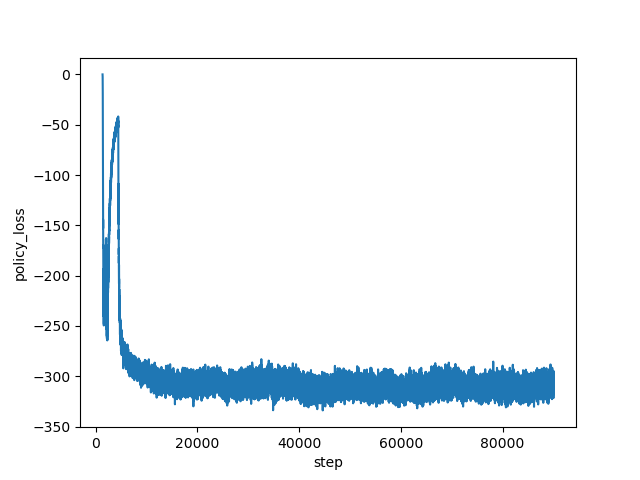

The file beside this chart, header and first rows:
step, policy_loss
1334, -0.04899
1335, -0.1062
1336, -0.1565
1337, -0.2054
1338, -0.267
1339, -0.3269
1340, -0.3718
1341, -0.4342
1342, -0.5085
1343, -0.5835
1344, -0.6835
1345, -0.7514
1346, -0.8672
1347, -1.004
1348, -1.13
1349, -1.317
1350, -1.425
1351, -1.666
1352, -1.897
1353, -2.063
1354, -2.212
1355, -2.499
1356, -2.876
1357, -3.023
1358, -3.495
1359, -3.906
1360, -4.251
1361, -4.722
1362, -5.145
1363, -5.627
1364, -6.333
1365, -6.943
1366, -7.778
1367, -8.209
1368, -8.779
1369, -9.524
1370, -10.32
1371, -11.43
1372, -12.97
1373, -13.86
1374, -15.54
1375, -15.77
1376, -16.55
1377, -18.57
1378, -21.11
1379, -21
1380, -24.03
1381, -25.71
1382, -27.63
1383, -30.4
1384, -30.66
1385, -33.5
1386, -35.91
1387, -39.17
1388, -41.96
1389, -44.56
1390, -46.67
1391, -49.7
1392, -52.49
1393, -54.32
... 88,607 more rows
